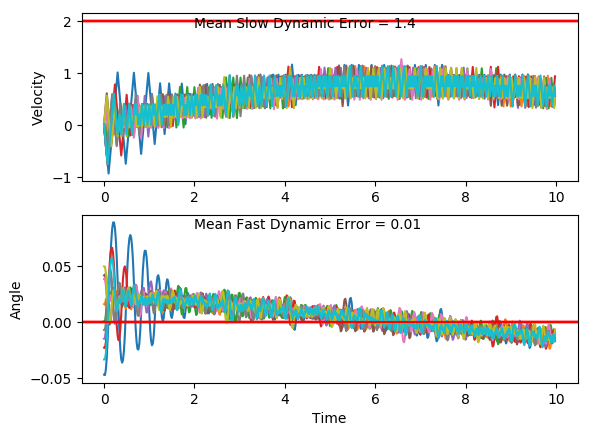

The file beside this chart, header and first rows:
x, xdot, theta, thetadot, x, xdot, theta, thetadot, x.1, xdot.1, theta.1, thetadot.1, x.1.1, xdot.1.1, theta.1.1, thetadot.1.1, x.1.1.1, xdot.1.1.1, theta.1.1.1, thetadot.1.1.1, x.1.1.1.1, xdot.1.1.1.1, theta.1.1.1.1, thetadot.1.1.1.1
-4.0, 0.01778, -0.03334, 0.002013, -4.0, -0.01912, 0.04991, -0.01196, -4.0, 0.01016, -0.006961, 0.01084, -4.0, -0.0409, 0.03866, -0.008088, -4.0, 0.02264, 0.04184, 0.04241, -4.0, -0.01629, -0.01476, 0.03872
-4, -0.1769, -0.0333, 0.284, -4, 0.1753, 0.04967, -0.2885, -4, -0.1849, -0.006744, 0.3013, -4.001, 0.1536, 0.03849, -0.2883, -4, 0.2171, 0.04269, -0.2368, -4, -0.2112, -0.01398, 0.3267
-4.003, -0.3715, -0.02762, 0.566, -3.997, 0.3696, 0.0439, -0.5651, -4.003, -0.3799, -0.0007174, 0.5919, -3.998, 0.3482, 0.03273, -0.5686, -3.995, 0.4116, 0.03795, -0.5157, -4.005, -0.4061, -0.007449, 0.6149
-4.011, -0.5662, -0.0163, 0.8498, -3.989, 0.5641, 0.0326, -0.8436, -4.011, -0.575, 0.01112, 0.8843, -3.991, 0.1526, 0.02136, -0.2658, -3.987, 0.6062, 0.02764, -0.7962, -4.013, -0.6011, 0.00485, 0.9053
-4.022, -0.7611, 0.0006988, 1.137, -3.978, 0.3686, 0.01573, -0.5409, -4.023, -0.38, 0.02881, 0.5952, -3.988, -0.04279, 0.01604, 0.03353, -3.975, 0.4107, 0.01172, -0.4949, -4.025, -0.4061, 0.02296, 0.6141
-4.037, -0.566, 0.02345, 0.8449, -3.971, 0.1732, 0.004908, -0.2433, -4.03, -0.1853, 0.04071, 0.3117, -3.989, -0.2381, 0.01671, 0.3312, -3.967, 0.2154, 0.001817, -0.1986, -4.033, -0.2113, 0.03524, 0.3288
-4.048, -0.3712, 0.04034, 0.5597, -3.967, -0.02197, 4.2071691188010775e-05, 0.05094, -4.034, 0.009193, 0.04694, 0.03212, -3.993, -0.04325, 0.02333, 0.04386, -3.962, 0.02027, -0.002155, 0.09466, -4.037, -0.01669, 0.04181, 0.04739
-4.056, -0.1767, 0.05154, 0.28, -3.968, -0.2171, 0.001061, 0.3436, -4.034, 0.2036, 0.04759, -0.2454, -3.994, 0.1515, 0.02421, -0.2414, -3.962, -0.1748, -0.000262, 0.3867, -4.037, 0.1778, 0.04276, -0.2318
-4.059, 0.01769, 0.05714, 0.003981, -3.972, -0.4122, 0.007933, 0.6367, -4.03, 0.398, 0.04268, -0.5227, -3.991, -0.04393, 0.01938, 0.05885, -3.965, -0.3699, 0.007471, 0.6793, -4.034, 0.3723, 0.03812, -0.5107
-4.059, 0.2119, 0.05722, -0.2701, -3.98, -0.2172, 0.02067, 0.3465, -4.022, 0.5925, 0.03222, -0.8016, -3.992, -0.2393, 0.02056, 0.3576, -3.973, -0.1749, 0.02106, 0.3889, -4.026, 0.5669, 0.02791, -0.7911
-4.055, 0.4062, 0.05181, -0.5442, -3.985, -0.0224, 0.0276, 0.06038, -4.01, 0.397, 0.01619, -0.499, -3.997, -0.0445, 0.02771, 0.07146, -3.976, 0.0199, 0.02884, 0.103, -4.015, 0.3714, 0.01209, -0.4898
-4.047, 0.6006, 0.04093, -0.8202, -3.985, 0.1723, 0.0288, -0.2235, -4.002, 0.2016, 0.006212, -0.2012, -3.998, 0.1502, 0.02914, -0.2124, -3.976, 0.2146, 0.0309, -0.1805, -4.008, 0.1761, 0.002292, -0.1933
-4.035, 0.4049, 0.02453, -0.5149, -3.982, 0.367, 0.02433, -0.5069, -3.998, 0.006413, 0.002187, 0.09339, -3.995, 0.3449, 0.02489, -0.4957, -3.972, 0.4093, 0.02729, -0.4633, -4.004, -0.01908, -0.001575, 0.1001
-4.027, 0.2094, 0.01423, -0.2146, -3.974, 0.1716, 0.0142, -0.2067, -3.998, -0.1887, 0.004055, 0.3868, -3.988, 0.1494, 0.01498, -0.1953, -3.963, 0.2138, 0.01802, -0.1621, -4.004, -0.2142, 0.0004265, 0.3923
-4.022, 0.01413, 0.009936, 0.08256, -3.971, -0.02376, 0.01006, 0.09045, -4.002, -0.3839, 0.01179, 0.6807, -3.985, -0.04589, 0.01107, 0.1021, -3.959, 0.01839, 0.01478, 0.1362, -4.009, -0.4093, 0.008272, 0.6851
-4.022, -0.1811, 0.01159, 0.3784, -3.971, -0.219, 0.01187, 0.3863, -4.009, -0.189, 0.0254, 0.3918, -3.986, -0.2412, 0.01312, 0.3982, -3.959, -0.1769, 0.0175, 0.4335, -4.017, -0.2143, 0.02197, 0.395
-4.026, 0.01382, 0.01915, 0.08935, -3.976, -0.02408, 0.0196, 0.09737, -4.013, 0.005789, 0.03324, 0.1072, -3.991, -0.04624, 0.02108, 0.1097, -3.962, 0.01793, 0.02617, 0.1464, -4.021, -0.01949, 0.02987, 0.1093
-4.025, 0.2087, 0.02094, -0.1972, -3.976, 0.1708, 0.02154, -0.1891, -4.013, 0.2004, 0.03538, -0.1748, -3.992, 0.1486, 0.02328, -0.1762, -3.962, 0.2127, 0.0291, -0.1379, -4.022, 0.1752, 0.03206, -0.1738
-4.021, 0.01324, 0.017, 0.102, -3.973, -0.02466, 0.01776, 0.1103, -4.009, 0.395, 0.03189, -0.4561, -3.989, -0.04687, 0.01975, 0.1237, -3.958, 0.4074, 0.02634, -0.4213, -4.018, 0.3698, 0.02858, -0.4562
-4.021, -0.1821, 0.01904, 0.4, -3.973, -0.22, 0.01997, 0.4086, -4.001, 0.1995, 0.02277, -0.1536, -3.989, 0.148, 0.02223, -0.1627, -3.95, 0.2119, 0.01792, -0.1204, -4.011, 0.1743, 0.01946, -0.1546
-4.025, 0.01273, 0.02704, 0.1134, -3.978, -0.0252, 0.02814, 0.1223, -3.997, 0.004019, 0.01969, 0.1462, -3.987, -0.04747, 0.01897, 0.1369, -3.945, 0.0165, 0.01551, 0.1779, -4.007, -0.02107, 0.01637, 0.1441
-4.024, 0.2075, 0.0293, -0.1707, -3.978, 0.1695, 0.03059, -0.1614, -3.997, 0.1989, 0.02262, -0.1402, -3.987, 0.1474, 0.02171, -0.1497, -3.945, 0.2114, 0.01907, -0.1099, -4.008, -0.2164, 0.01925, 0.4419
-4.02, 0.4021, 0.02589, -0.454, -3.975, 0.3642, 0.02736, -0.4443, -3.993, 0.003415, 0.01982, 0.1595, -3.985, -0.04805, 0.01872, 0.1497, -3.941, 0.01601, 0.01687, 0.1888, -4.012, -0.02158, 0.02809, 0.1554
-4.012, 0.2067, 0.01681, -0.1532, -3.968, 0.1687, 0.01847, -0.1431, -3.993, 0.1982, 0.02301, -0.1268, -3.985, 0.1468, 0.02171, -0.137, -3.94, 0.2109, 0.02065, -0.09853, -4.012, 0.1731, 0.0312, -0.1283
-4.008, 0.01131, 0.01375, 0.1447, -3.964, -0.0267, 0.01561, 0.1553, -3.989, 0.002804, 0.02047, 0.173, -3.983, -0.04863, 0.01897, 0.1625, -3.936, 0.01547, 0.01868, 0.2006, -4.009, 0.3678, 0.02863, -0.411
-4.008, -0.184, 0.01664, 0.4417, -3.965, -0.222, 0.01872, 0.4529, -3.989, 0.1976, 0.02393, -0.1131, -3.984, 0.1462, 0.02222, -0.1242, -3.936, 0.2103, 0.02269, -0.08614, -4.002, 0.1723, 0.02041, -0.1094
-4.012, 0.01087, 0.02547, 0.1543, -3.969, -0.02719, 0.02777, 0.1662, -3.985, 0.00217, 0.02167, 0.187, -3.981, -0.04922, 0.01974, 0.1754, -3.932, 0.01488, 0.02097, 0.2136, -3.998, -0.02314, 0.01822, 0.1896
-4.011, 0.2056, 0.02856, -0.1302, -3.97, 0.1675, 0.0311, -0.1176, -3.985, 0.197, 0.02541, -0.09876, -3.982, 0.1456, 0.02325, -0.1109, -3.931, 0.2097, 0.02524, -0.07239, -3.999, 0.1717, 0.02202, -0.09725
-4.007, 0.4003, 0.02596, -0.4138, -3.966, 0.3622, 0.02875, -0.4003, -3.981, 0.3917, 0.02343, -0.3833, -3.979, -0.04983, 0.02103, 0.189, -3.927, 0.4044, 0.02379, -0.357, -3.995, -0.02371, 0.02007, 0.2023
-3.999, 0.2048, 0.01768, -0.113, -3.959, 0.1667, 0.02074, -0.09873, -3.973, 0.1963, 0.01577, -0.08334, -3.98, 0.145, 0.02481, -0.097, -3.919, 0.209, 0.01665, -0.05691, -3.996, 0.1711, 0.02412, -0.08399
-3.995, 0.009473, 0.01542, 0.1852, -3.956, -0.02875, 0.01876, 0.2004, -3.969, 0.0009333, 0.0141, 0.2143, -3.977, 0.3397, 0.02287, -0.3818, -3.915, 0.01364, 0.01551, 0.241, -3.992, 0.3659, 0.02244, -0.369
-3.995, -0.1859, 0.01912, 0.4827, -3.956, 0.1661, 0.02277, -0.08628, -3.969, -0.1944, 0.01839, 0.5114, -3.97, 0.1443, 0.01523, -0.08195, -3.915, 0.2085, 0.02033, -0.04677, -3.985, 0.1705, 0.01506, -0.06929
-3.999, 0.008981, 0.02878, 0.1961, -3.953, -0.02934, 0.02105, 0.2135, -3.973, 0.0004709, 0.02861, 0.2245, -3.967, -0.05103, 0.01359, 0.2155, -3.911, 0.01313, 0.0194, 0.2523, -3.981, -0.02488, 0.01367, 0.2281
-3.998, 0.2037, 0.0327, -0.08737, -3.954, 0.1655, 0.02532, -0.07247, -3.973, 0.1952, 0.0331, -0.05898, -3.968, -0.2463, 0.0179, 0.5124, -3.91, 0.208, 0.02444, -0.03425, -3.982, -0.2202, 0.01823, 0.5251
-3.994, 0.3983, 0.03095, -0.3696, -3.95, 0.3602, 0.02387, -0.3571, -3.969, 0.3898, 0.03192, -0.341, -3.973, -0.05148, 0.02815, 0.2255, -3.906, 0.4027, 0.02376, -0.3191, -3.986, -0.02533, 0.02873, 0.2382
-3.986, 0.2028, 0.02356, -0.06728, -3.943, 0.1648, 0.01673, -0.05695, -3.961, 0.5845, 0.0251, -0.6235, -3.974, 0.1432, 0.03266, -0.05822, -3.898, 0.2073, 0.01737, -0.01904, -3.987, 0.1694, 0.0335, -0.0453
-3.982, 0.3975, 0.02221, -0.3524, -3.94, -0.03059, 0.01559, 0.241, -3.95, 0.389, 0.01263, -0.323, -3.971, 0.3379, 0.0315, -0.3404, -3.894, 0.01191, 0.01699, 0.2791, -3.984, 0.364, 0.03259, -0.3272
-3.974, 0.2021, 0.01517, -0.05284, -3.94, 0.1643, 0.02041, -0.04676, -3.942, 0.1937, 0.006174, -0.02636, -3.964, 0.5325, 0.02469, -0.623, -3.894, 0.2068, 0.02257, -0.008203, -3.976, 0.5586, 0.02605, -0.6095
-3.97, 0.00678, 0.01411, 0.2446, -3.937, -0.0311, 0.01947, 0.2523, -3.938, -0.001515, 0.005647, 0.2683, -3.954, 0.3371, 0.01223, -0.3227, -3.89, 0.4016, 0.02241, -0.2937, -3.965, 0.3632, 0.01386, -0.3087
-3.97, 0.2017, 0.019, -0.04361, -3.938, 0.1637, 0.02452, -0.03419, -3.938, -0.1967, 0.01101, 0.5627, -3.947, 0.1418, 0.005774, -0.02614, -3.881, 0.2061, 0.01654, 0.005987, -3.958, 0.1678, 0.007685, -0.01166
-3.966, 0.006309, 0.01813, 0.255, -3.935, 0.3585, 0.02383, -0.319, -3.942, -0.001751, 0.02227, 0.2735, -3.944, -0.05343, 0.005251, 0.2684, -3.877, 0.01079, 0.01666, 0.3038, -3.954, -0.02739, 0.007452, 0.2834
-3.966, 0.2012, 0.02323, -0.0319, -3.927, 0.163, 0.01745, -0.01893, -3.942, 0.193, 0.02774, -0.01205, -3.945, -0.2486, 0.01062, 0.5627, -3.877, 0.2057, 0.02273, 0.01646, -3.955, -0.2226, 0.01312, 0.5785
-3.962, 0.3959, 0.02259, -0.3172, -3.924, -0.03232, 0.01707, 0.2792, -3.938, 0.3878, 0.0275, -0.2959, -3.95, -0.05366, 0.02187, 0.2734, -3.873, 0.4005, 0.02306, -0.269, -3.959, -0.02768, 0.02469, 0.2899
-3.954, 0.2005, 0.01625, -0.01745, -3.925, 0.1626, 0.02266, -0.008042, -3.93, 0.1923, 0.02158, 0.005374, -3.951, 0.1411, 0.02734, -0.01233, -3.865, 0.205, 0.01768, 0.0309, -3.96, 0.1671, 0.03049, 0.005144
-3.95, 0.005161, 0.0159, 0.2803, -3.921, 0.3573, 0.0225, -0.2935, -3.926, 0.3871, 0.02169, -0.2804, -3.949, 0.3359, 0.02709, -0.2963, -3.861, 0.009646, 0.0183, 0.3291, -3.957, 0.3618, 0.03059, -0.2778
-3.95, 0.2001, 0.0215, -0.007308, -3.914, 0.1619, 0.01663, 0.006202, -3.919, 0.1916, 0.01608, 0.01902, -3.942, 0.1404, 0.02117, 0.004837, -3.861, 0.2045, 0.02488, 0.04225, -3.949, 0.5564, 0.02504, -0.5606
-3.946, 0.3949, 0.02136, -0.2931, -3.911, -0.03345, 0.01675, 0.3041, -3.915, -0.003711, 0.01646, 0.3167, -3.939, 0.3352, 0.02126, -0.2811, -3.857, 0.3993, 0.02573, -0.2425, -3.938, 0.361, 0.01382, -0.2602
-3.938, 0.1994, 0.0155, 0.006213, -3.912, 0.1614, 0.02283, 0.01673, -3.915, 0.1912, 0.02279, 0.02929, -3.932, 0.1398, 0.01564, 0.01822, -3.849, 0.2038, 0.02088, 0.05821, -3.931, 0.1656, 0.00862, 0.03683
-3.934, 0.004099, 0.01562, 0.3037, -3.909, 0.3562, 0.02317, -0.2687, -3.911, 0.386, 0.02338, -0.2561, -3.929, -0.05558, 0.01601, 0.3158, -3.845, 0.3986, 0.02204, -0.2278, -3.928, -0.0296, 0.009356, 0.3322
-3.934, 0.199, 0.0217, 0.01603, -3.901, 0.1608, 0.0178, 0.03124, -3.903, 0.1905, 0.01826, 0.04384, -3.931, 0.1393, 0.02232, 0.0282, -3.837, 0.2032, 0.01749, 0.07174, -3.928, -0.2249, 0.016, 0.6278
-3.93, 0.3938, 0.02202, -0.2697, -3.898, -0.0346, 0.01842, 0.3295, -3.9, -0.004866, 0.01913, 0.3422, -3.928, 0.3341, 0.02289, -0.2574, -3.833, 0.007798, 0.01892, 0.3699, -3.933, -0.02996, 0.02856, 0.3402
-3.922, 0.1984, 0.01662, 0.02981, -3.899, 0.1603, 0.02501, 0.04266, -3.9, 0.19, 0.02598, 0.05564, -3.921, 0.1387, 0.01774, 0.04246, -3.832, 0.2026, 0.02632, 0.08323, -3.933, 0.1647, 0.03536, 0.0567
-3.918, 0.003014, 0.01722, 0.3277, -3.896, 0.355, 0.02586, -0.242, -3.896, 0.3847, 0.02709, -0.2287, -3.918, -0.05671, 0.01859, 0.3407, -3.828, 0.3974, 0.02798, -0.201, -3.93, 0.3593, 0.0365, -0.2246
-3.918, 0.1979, 0.02377, 0.04049, -3.889, 0.1595, 0.02102, 0.0587, -3.888, 0.5794, 0.02252, -0.5127, -3.919, 0.1381, 0.0254, 0.05392, -3.82, 0.5921, 0.02396, -0.4848, -3.923, 0.5539, 0.032, -0.5056
-3.914, 0.3927, 0.02458, -0.2446, -3.885, 0.3543, 0.0222, -0.2273, -3.877, 0.384, 0.01226, -0.2131, -3.917, 0.3329, 0.02648, -0.2306, -3.809, 0.3966, 0.01427, -0.1846, -3.912, 0.3584, 0.02189, -0.203
-3.906, 0.1972, 0.01969, 0.05573, -3.878, 0.1589, 0.01765, 0.07233, -3.869, 0.1887, 0.008001, 0.08347, -3.91, 0.1374, 0.02187, 0.07028, -3.801, 0.2013, 0.01058, 0.1125, -3.905, 0.1629, 0.01783, 0.09653
-3.902, 0.392, 0.0208, -0.2307, -3.875, -0.03646, 0.0191, 0.3705, -3.865, -0.006519, 0.00967, 0.3787, -3.907, 0.3322, 0.02327, -0.2154, -3.797, 0.006045, 0.01283, 0.4085, -3.901, 0.3578, 0.01976, -0.1905
-3.895, 0.1966, 0.01619, 0.0685, -3.876, 0.1584, 0.02651, 0.08393, -3.865, 0.1885, 0.01724, 0.08905, -3.901, 0.1368, 0.01897, 0.08451, -3.796, 0.201, 0.021, 0.1199, -3.894, 0.1624, 0.01595, 0.1084
-3.891, 0.001266, 0.01756, 0.3662, -3.873, 0.3531, 0.02819, -0.2003, -3.862, 0.3833, 0.01902, -0.1981, -3.898, 0.3316, 0.02066, -0.2021, -3.792, 0.3958, 0.02339, -0.1661, -3.891, -0.03295, 0.01812, 0.406
-3.891, 0.1961, 0.02489, 0.07915, -3.866, 0.5478, 0.02418, -0.4839, -3.854, 0.1879, 0.01506, 0.1005, -3.891, 0.1362, 0.01661, 0.097, -3.785, 0.2003, 0.02007, 0.1339, -3.892, 0.1619, 0.02624, 0.1191
... 440 more rows
